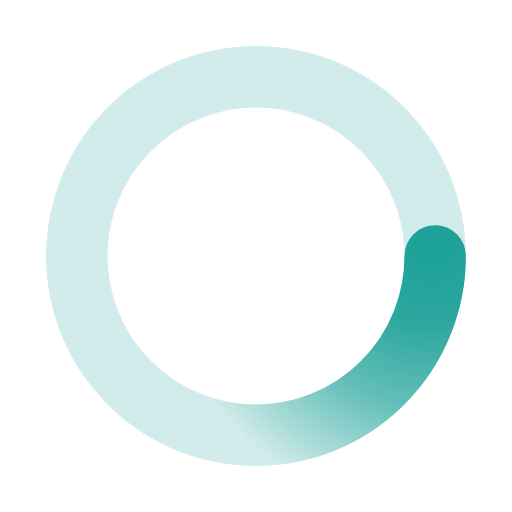
t = 0.00 s
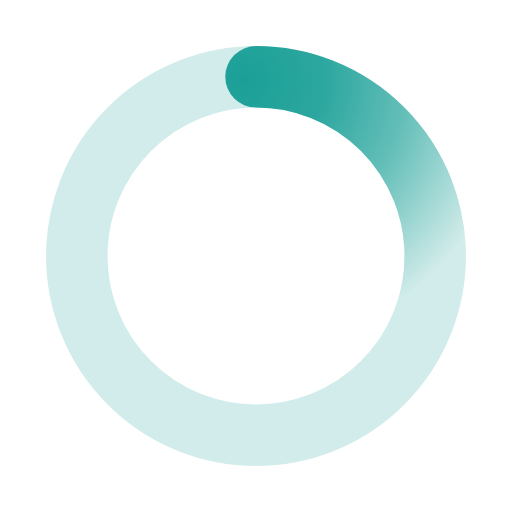
t = 0.50 s
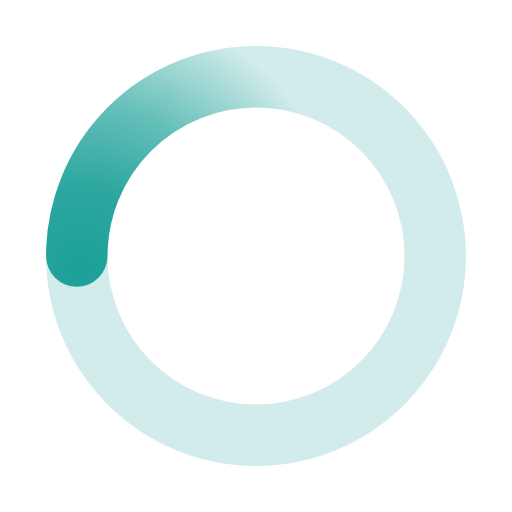
t = 1.00 s
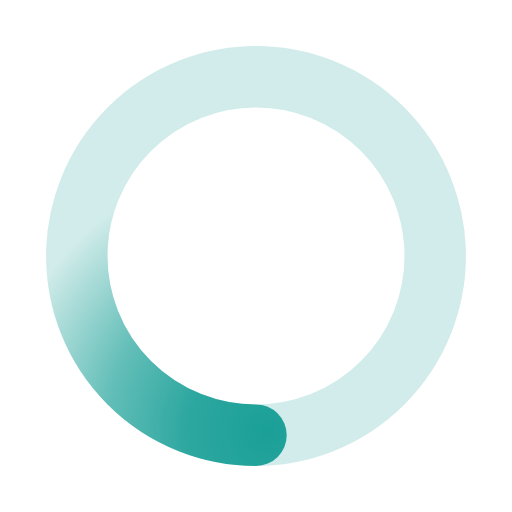
t = 1.50 s

The animated SVG that drew these frames (rendered in a browser with its animation timeline set to each time). Animation: 1 SMIL element (animateTransform=1); one cycle of 2.00 s, repeats indefinitely.

﻿<svg xmlns='http://www.w3.org/2000/svg' viewBox='0 0 200 200' width="64px" height="64px"><radialGradient id='a12' cx='.66' fx='.66' cy='.3125' fy='.3125' gradientTransform='scale(1.5)'><stop offset='0' stop-color='#1BA098'></stop><stop offset='.3' stop-color='#1BA098' stop-opacity='.9'></stop><stop offset='.6' stop-color='#1BA098' stop-opacity='.6'></stop><stop offset='.8' stop-color='#1BA098' stop-opacity='.3'></stop><stop offset='1' stop-color='#1BA098' stop-opacity='0'></stop></radialGradient><circle transform-origin='center' fill='none' stroke='url(#a12)' stroke-width='24' stroke-linecap='round' stroke-dasharray='200 1000' stroke-dashoffset='0' cx='100' cy='100' r='70'><animateTransform type='rotate' attributeName='transform' calcMode='spline' dur='2' values='360;0' keyTimes='0;1' keySplines='0 0 1 1' repeatCount='indefinite'></animateTransform></circle><circle transform-origin='center' fill='none' opacity='.2' stroke='#1BA098' stroke-width='24' stroke-linecap='round' cx='100' cy='100' r='70'></circle></svg>